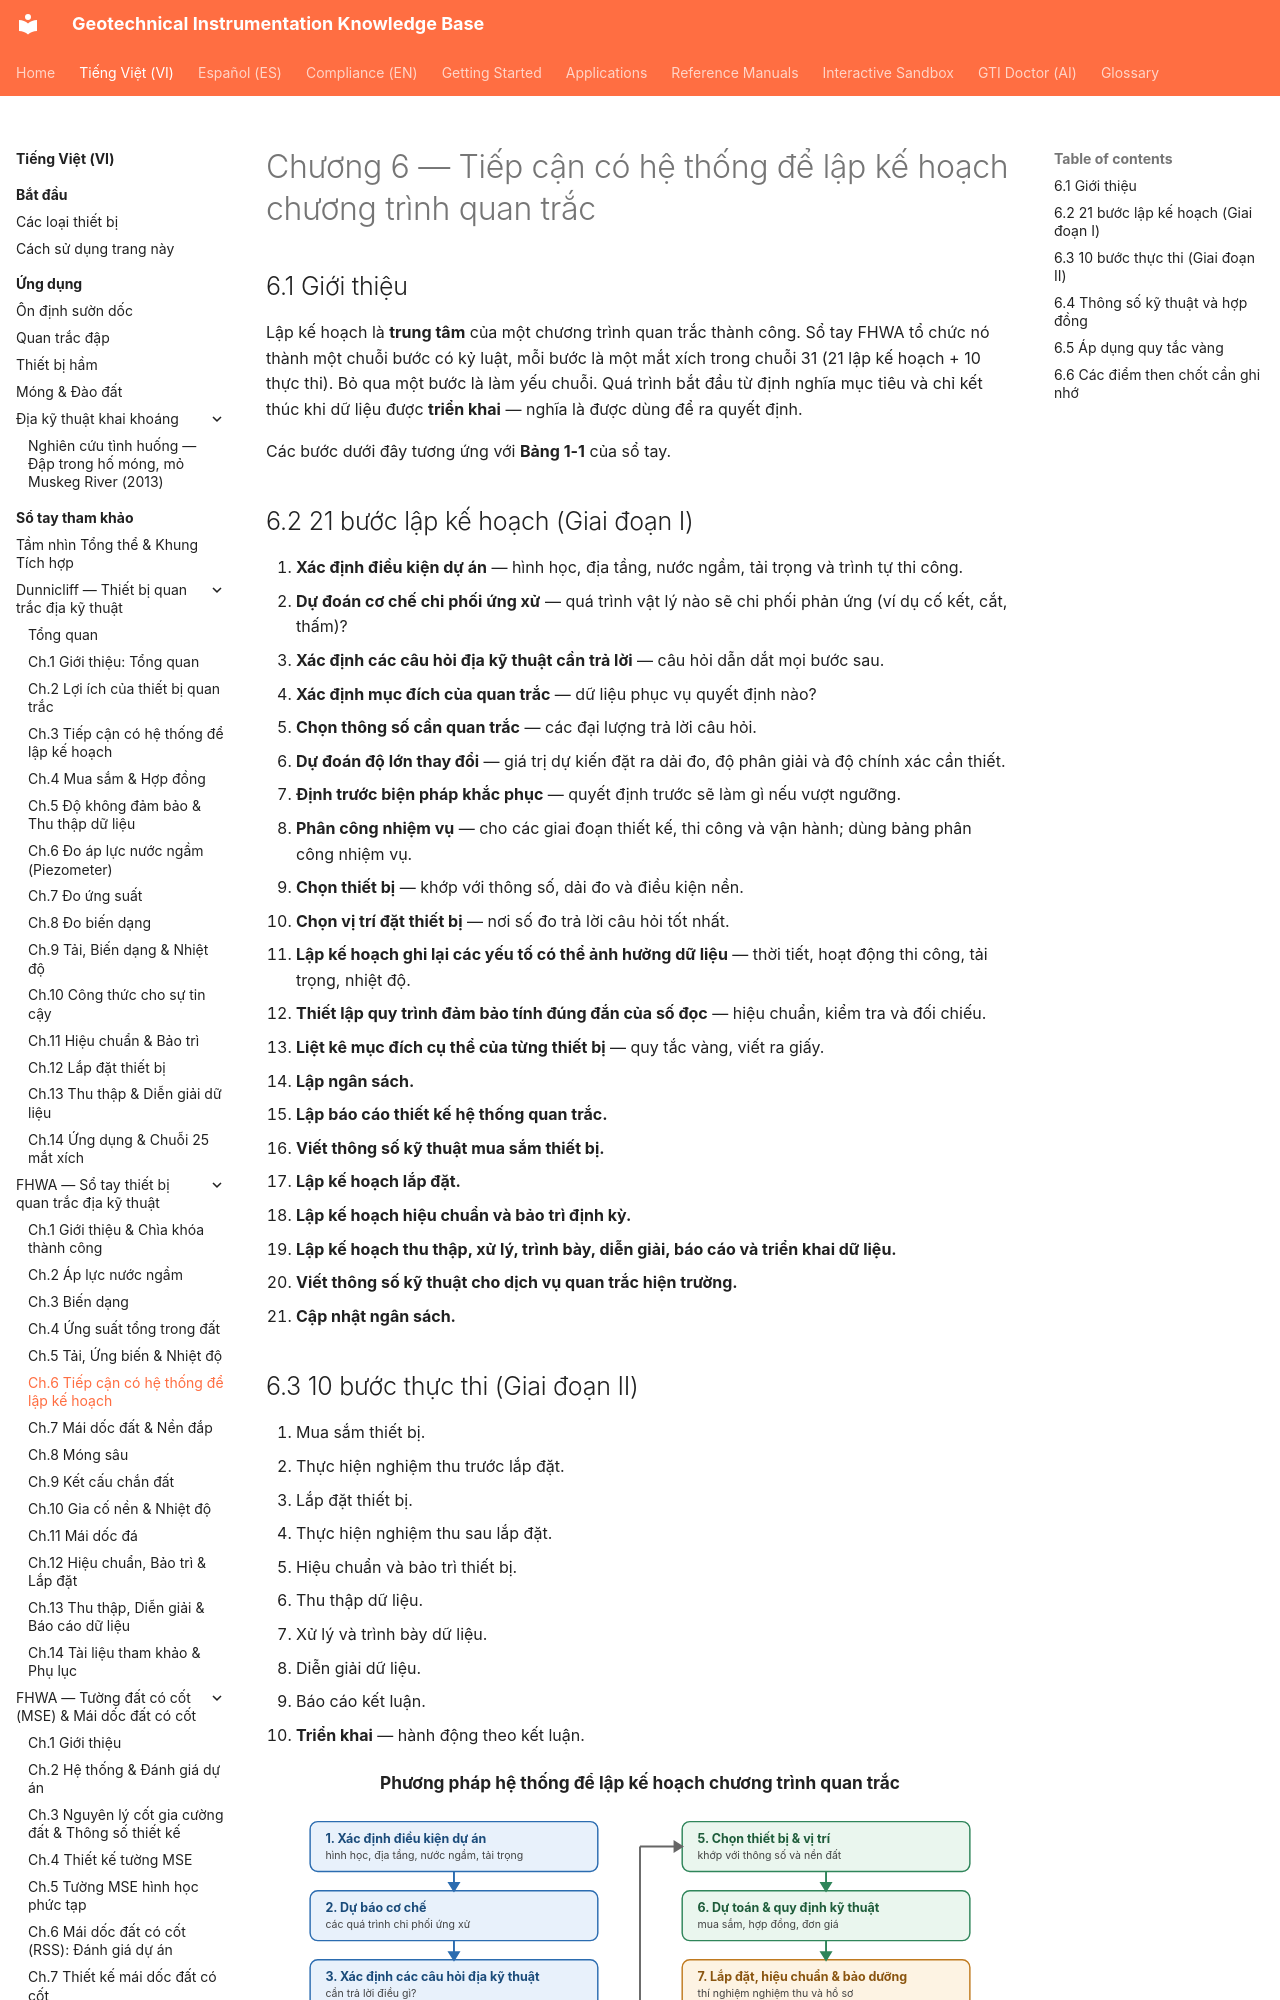

repository: geoinst/geoinst.github.io · page: vi/reference-manuals/fhwa/chapter-06-planning/index.html · generator: mkdocs

---
lang: vi
lang_alt: reference-manuals/fhwa/chapter-06-planning/
---
# Chương 6 — Tiếp cận có hệ thống để lập kế hoạch chương trình quan trắc

## 6.1 Giới thiệu

Lập kế hoạch là **trung tâm** của một chương trình quan trắc thành công. Sổ tay FHWA
tổ chức nó thành một chuỗi bước có kỷ luật, mỗi bước là một mắt xích trong chuỗi 31
(21 lập kế hoạch + 10 thực thi). Bỏ qua một bước là làm yếu chuỗi. Quá trình bắt đầu
từ định nghĩa mục tiêu và chỉ kết thúc khi dữ liệu được **triển khai** — nghĩa là
được dùng để ra quyết định.

Các bước dưới đây tương ứng với **Bảng 1-1** của sổ tay.
